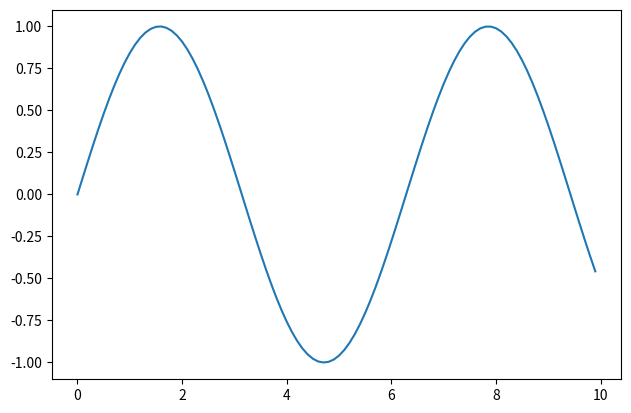

The matplotlib source for this figure:
# import numpy as np
#
# def softmax(x):
#     x_exp = np.exp(x)
#     # 如果是列向量，则axis=0
#     x_sum = np.sum(x_exp, axis=0, keepdims=True)
#     s = x_exp / x_sum
#     return s
#
#
# data = np.array([2, 0.8])
# data1 = np.array([4, 1.3])
# soft_v = softmax(data)
# soft_v1 = softmax(data1)
# # index_v = np.argmax(soft_v, axis=0)
#
# # print(index_v, round(soft_v[index_v], 3))
# print(soft_v)
# print(soft_v1)

# import numpy as np
# data = np.array([1, 2,3,4,5,6,7,8,9])
# data = data[2:5]
# print(data)

# import matplotlib.pyplot as plt
# from mpl_toolkits.axes_grid1.inset_locator import zoomed_inset_axes, mark_inset
#
# # 创建一些随机数据
# x = range(1, 21)
# y = [i**2 for i in x]
#
# # 创建主图
# fig, ax = plt.subplots()
#
# # 绘制主图
# ax.plot(x, y, linewidth=2, color='blue')
#
# # 创建内嵌图
# axins = zoomed_inset_axes(ax, 2, loc=2)
#
# # 在内嵌图中绘制局部放大图
# axins.plot(x, y, linewidth=2, color='red')
# axins.set_xlim(5, 10)
# axins.set_ylim(20, 100)
#
# # 将内嵌图放到主图上
# axins.get_xaxis().set_visible(True)
# axins.get_yaxis().set_visible(True)
# mark_inset(ax, axins, loc1=3, loc2=4, fc="none", ec="0.5")
#
# # 美化主图
# ax.set_xlabel('X轴', fontsize=14)
# ax.set_ylabel('Y轴', fontsize=14)
# ax.tick_params(axis='both', which='major', labelsize=12)
#
# # 美化内嵌图
# axins.tick_params(axis='both', which='major', labelsize=10)
# axins.spines['bottom'].set_linewidth(0.5)
# axins.spines['top'].set_linewidth(0.5)
# axins.spines['left'].set_linewidth(0.5)
# axins.spines['right'].set_linewidth(0.5)
# axins.xaxis.set_tick_params(width=0.5)
# axins.yaxis.set_tick_params(width=0.5)
#
# # 显示图形
# plt.show()

import matplotlib.pyplot as plt
import numpy as np

x = np.arange(0, 10, 0.1)
y = np.sin(x)

fig, ax = plt.subplots()
ax.plot(x, y)

plt.subplots_adjust(left=0.01)
plt.show()




# import matplotlib.pyplot as plt
#
# # 创建一些随机数据
# x = range(1, 21)
# y = [i**2 for i in x]
#
# # 创建图形并绘制主图
# fig, ax = plt.subplots()
# ax.plot(x, y, linewidth=2, color='blue')
#
# # 选定要放大的范围
# x1, x2 = 5, 10
# y1, y2 = 20, 100
#
# # 绘制圆圈
# radius = 0.4
# circle = plt.Circle((x1, y1), radius, color='red', fill=False)
# ax.add_patch(circle)
#
# # 绘制箭头
# arrow_x, arrow_y = x1 + 2 * radius, y1 + 2 * radius
# arrow_dx, arrow_dy = x1 - arrow_x + radius, y1 - arrow_y + radius
# arrow = ax.annotate('',
#                     xy=(arrow_x, arrow_y),
#                     xytext=(arrow_x + arrow_dx, arrow_y + arrow_dy),
#                     arrowprops=dict(facecolor='black', width=1, headwidth=6, headlength=6))
#
# # 绘制放大区域
# axins = ax.inset_axes([0.4, 0.4, 0.5, 0.5])
# axins.plot(x, y, linewidth=2, color='red')
# axins.set_xlim(x1, x2)
# axins.set_ylim(y1, y2)
# axins.spines['right'].set_visible(False)
# axins.spines['top'].set_visible(False)
#
# # 美化主图
# ax.set_xlabel('X轴', fontsize=14)
# ax.set_ylabel('Y轴', fontsize=14)
# ax.tick_params(axis='both', which='major', labelsize=12)
#
# # 显示图形
# plt.show()

